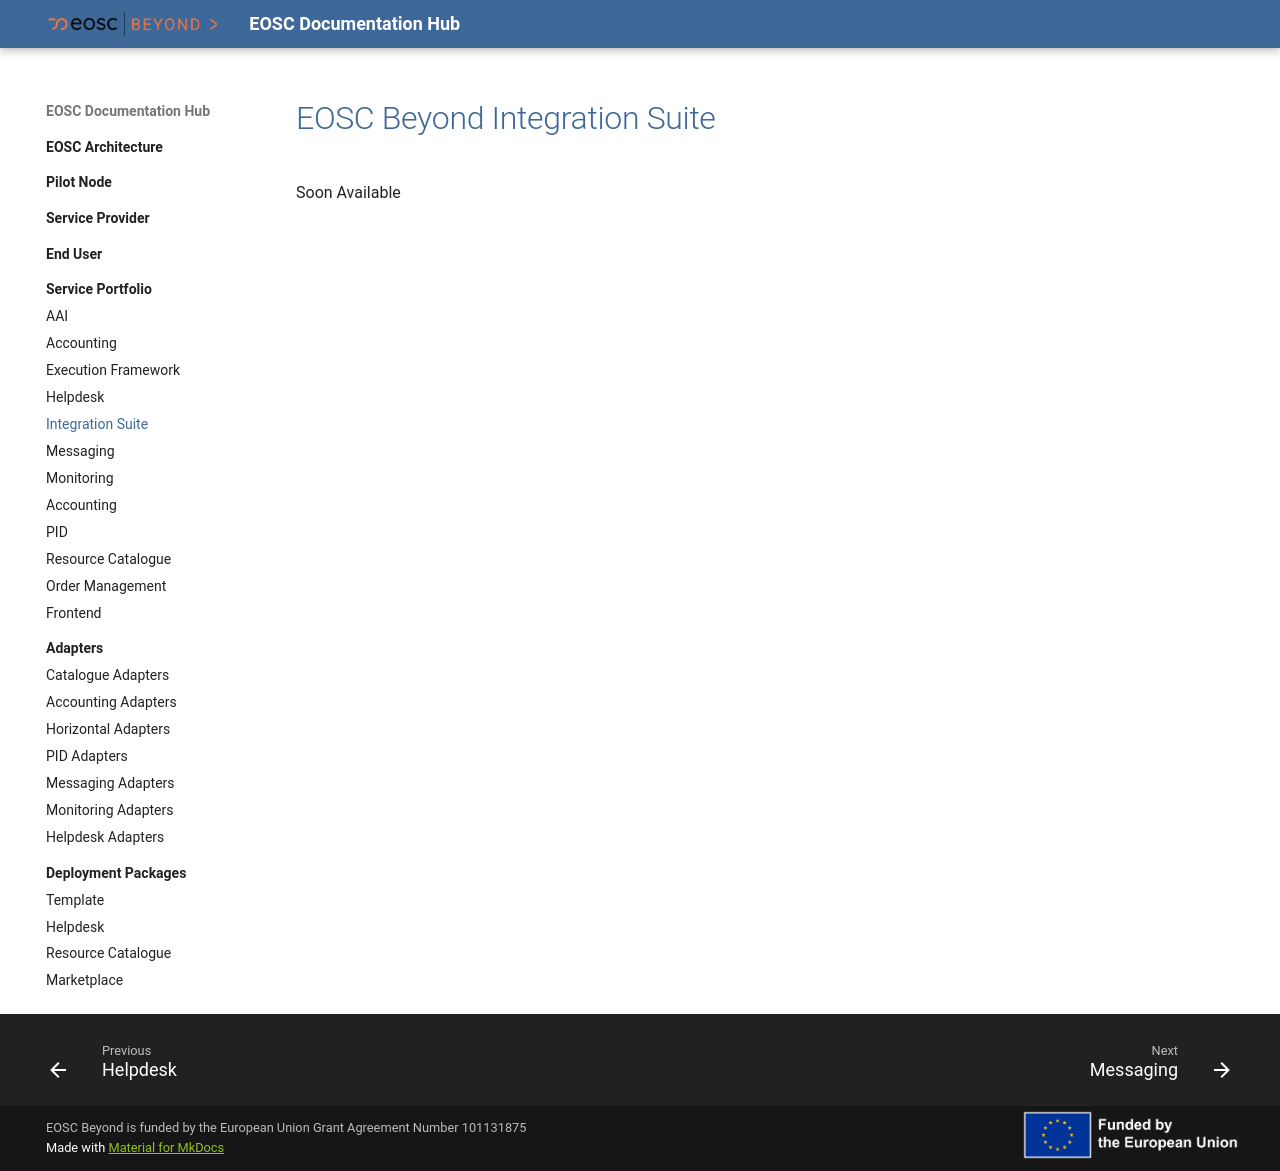

repository: eosc-beyond-sandbox/eosc-sandbox · page: Service Portfolio/Integration Suite/index.html · generator: mkdocs

# EOSC Beyond Integration Suite

Soon Available
